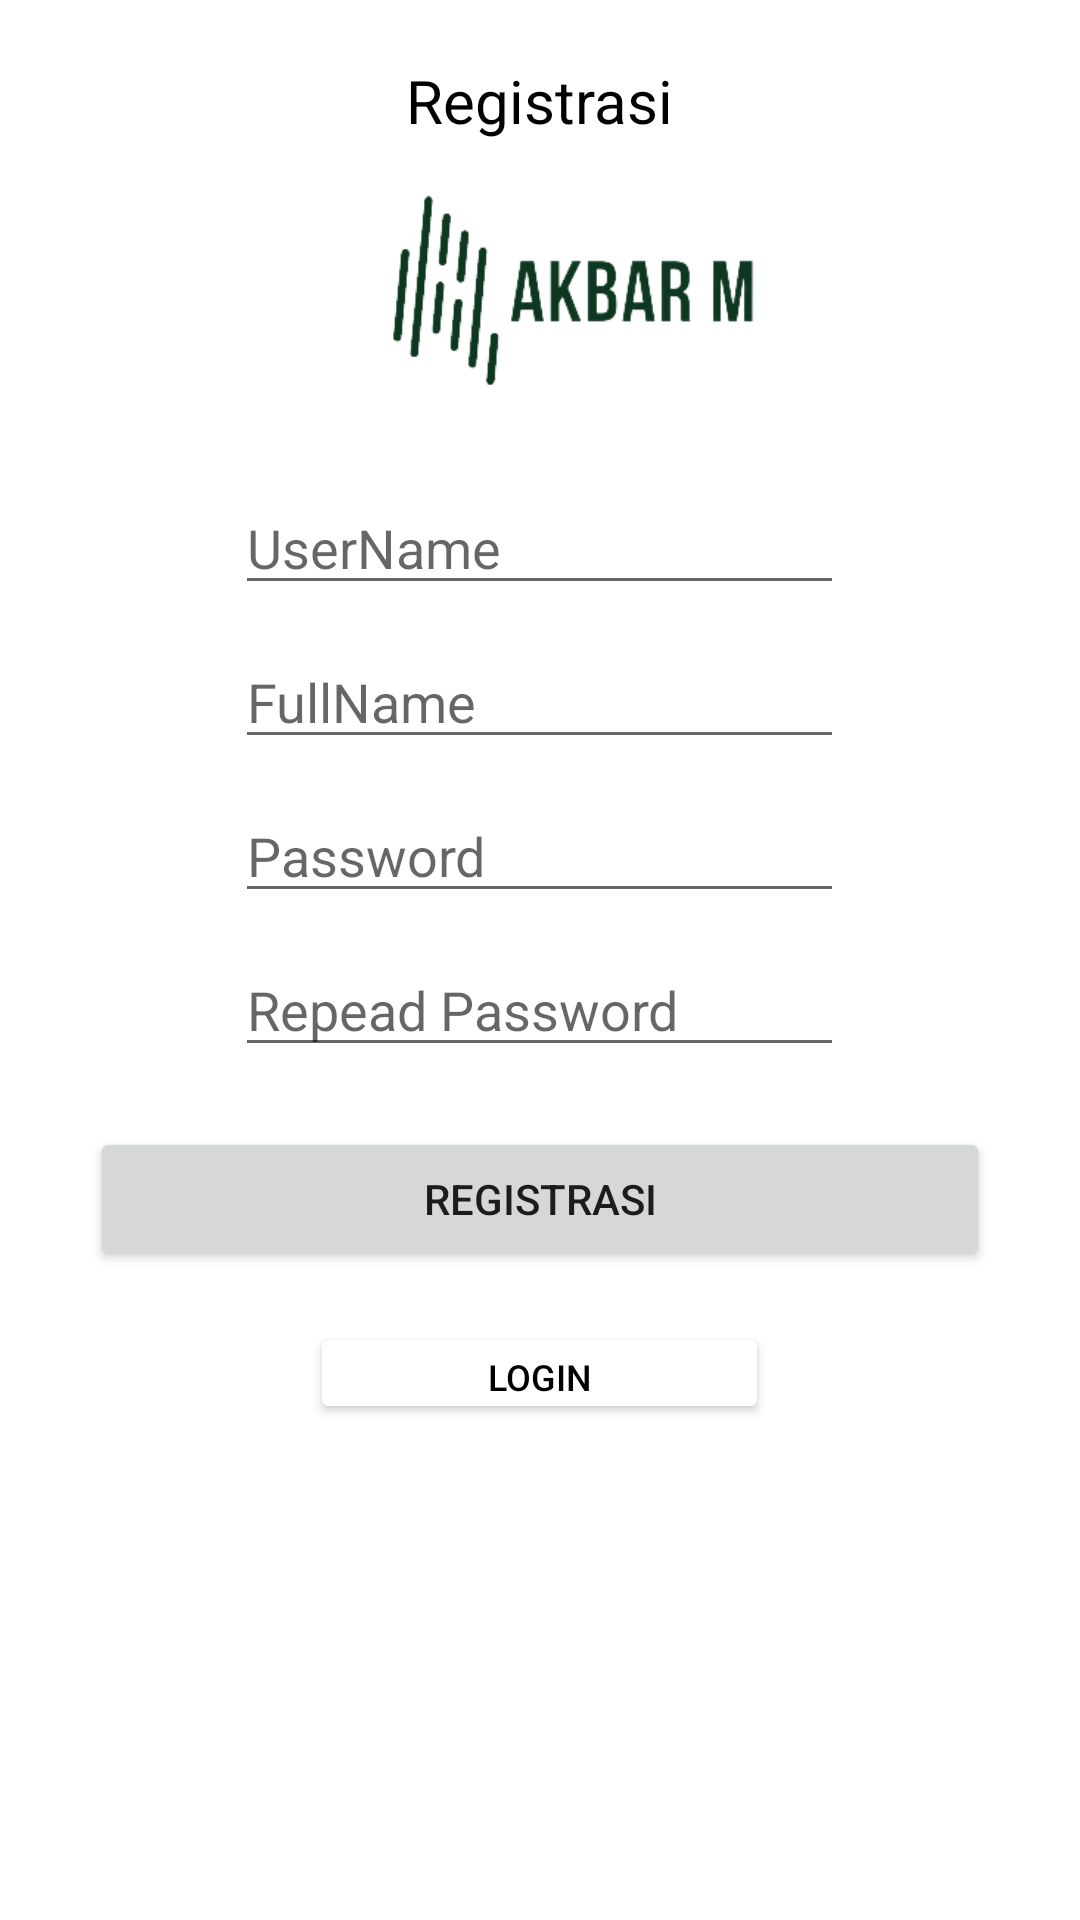

Produce the Android XML layout that renders to this screen, including the resource entries it uses.
<!-- AndroidManifest.xml: application theme Theme.Challengetopic4 -->
<!-- res/layout/fragment__registrasi.xml -->
<?xml version="1.0" encoding="utf-8"?>
<RelativeLayout xmlns:android="http://schemas.android.com/apk/res/android"
    xmlns:tools="http://schemas.android.com/tools"
    android:layout_width="match_parent"
    android:layout_height="match_parent"
    tools:context=".Fragment_Registrasi">

    
    <TextView
        android:layout_width="wrap_content"
        android:layout_height="wrap_content"
        android:layout_centerHorizontal="true"
        android:text="Registrasi"
        android:layout_marginTop="20dp"
        android:textColor="@color/black"
        android:textSize="20dp"
        android:id="@+id/Lrg"/>

    <ImageView
        android:id="@+id/logo"
        android:layout_width="200dp"
        android:layout_height="100dp"
        android:layout_below="@+id/Lrg"
        android:layout_centerInParent="true"
        android:layout_marginTop="-2dp"
        android:src="@drawable/akbar" />

    <EditText
        android:id="@+id/UserName"
        android:layout_width="203dp"
        android:layout_height="wrap_content"
        android:layout_below="@+id/logo"
        android:layout_centerHorizontal="true"
        android:layout_marginTop="15dp"
        android:hint="UserName" />

    <EditText
        android:id="@+id/UName"
        android:layout_width="203dp"
        android:layout_height="wrap_content"
        android:layout_below="@+id/UserName"
        android:layout_centerHorizontal="true"
        android:layout_marginTop="10dp"
        android:hint="FullName" />

    <EditText
        android:id="@+id/UPassword"
        android:layout_width="203dp"
        android:layout_height="wrap_content"
        android:layout_below="@+id/UName"
        android:layout_centerHorizontal="true"
        android:layout_marginTop="10dp"
        android:hint="Password"
        android:inputType="textPassword" />

    <EditText
        android:id="@+id/URPassword"
        android:layout_width="203dp"
        android:layout_height="wrap_content"
        android:layout_below="@+id/UPassword"
        android:layout_centerHorizontal="true"
        android:layout_marginTop="10dp"
        android:hint="Repead Password"
        android:inputType="textPassword" />

    <Button
        android:id="@+id/btnRegistrasi"
        android:layout_width="300dp"
        android:layout_height="wrap_content"
        android:layout_below="@+id/URPassword"
        android:layout_centerHorizontal="true"
        android:layout_marginTop="20dp"
        android:text="Registrasi" />

    <Button
        android:id="@+id/btnlogin"
        android:layout_width="153dp"
        android:layout_height="34dp"
        android:layout_below="@+id/btnRegistrasi"
        android:layout_marginLeft="53dp"
        android:layout_marginTop="17dp"
        android:layout_marginRight="32dp"
        android:backgroundTint="@color/white"
        android:text="Login"
        android:textColor="@color/black"
        android:textSize="12sp"
        android:layout_centerHorizontal="true"/>

</RelativeLayout>
<!-- resources referenced by this layout -->
<resources>
  <!-- drawable akbar: png bitmap (drawable, 15045 bytes) -->
  <style name="Theme.Challengetopic4" parent="Theme.MaterialComponents.DayNight.DarkActionBar">
          
          <item name="colorPrimary">@color/purple_500</item>
          <item name="colorPrimaryVariant">@color/purple_700</item>
          <item name="colorOnPrimary">@color/white</item>
          
          <item name="colorSecondary">@color/teal_200</item>
          <item name="colorSecondaryVariant">@color/teal_700</item>
          <item name="colorOnSecondary">@color/black</item>
          
          <item name="android:statusBarColor" tools:targetApi="l">?attr/colorPrimaryVariant</item>
          
      </style>
  <!-- not gathered from this repository: default colours our renderer supplied (Android Studio template values) -->
  <color name="purple_500">#FF6200EE</color>
  <color name="purple_700">#FF3700B3</color>
  <color name="teal_200">#FF03DAC5</color>
  <color name="teal_700">#FF018786</color>
  <color name="black">#FF000000</color>
  <color name="white">#FFFFFFFF</color>
</resources>
